Labelled photos from "dataset", an image-classification folder in zqswjtu/graduation. The possible labels are: electric cooker, handbag, instant noodles, milk, shoe, toothbrush.

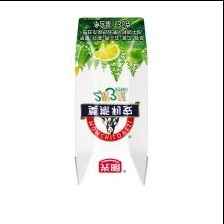
Label: milk

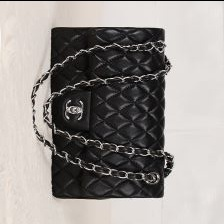
Label: handbag

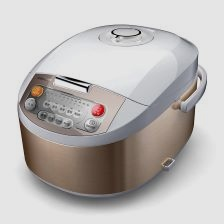
Label: electric cooker

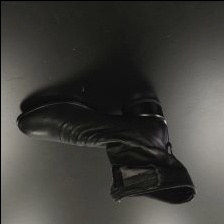
Label: shoe

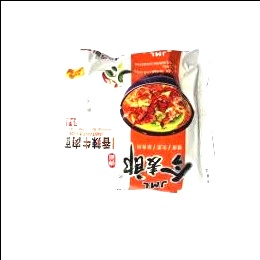
Label: instant noodles

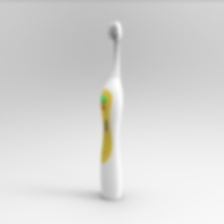
Label: toothbrush
